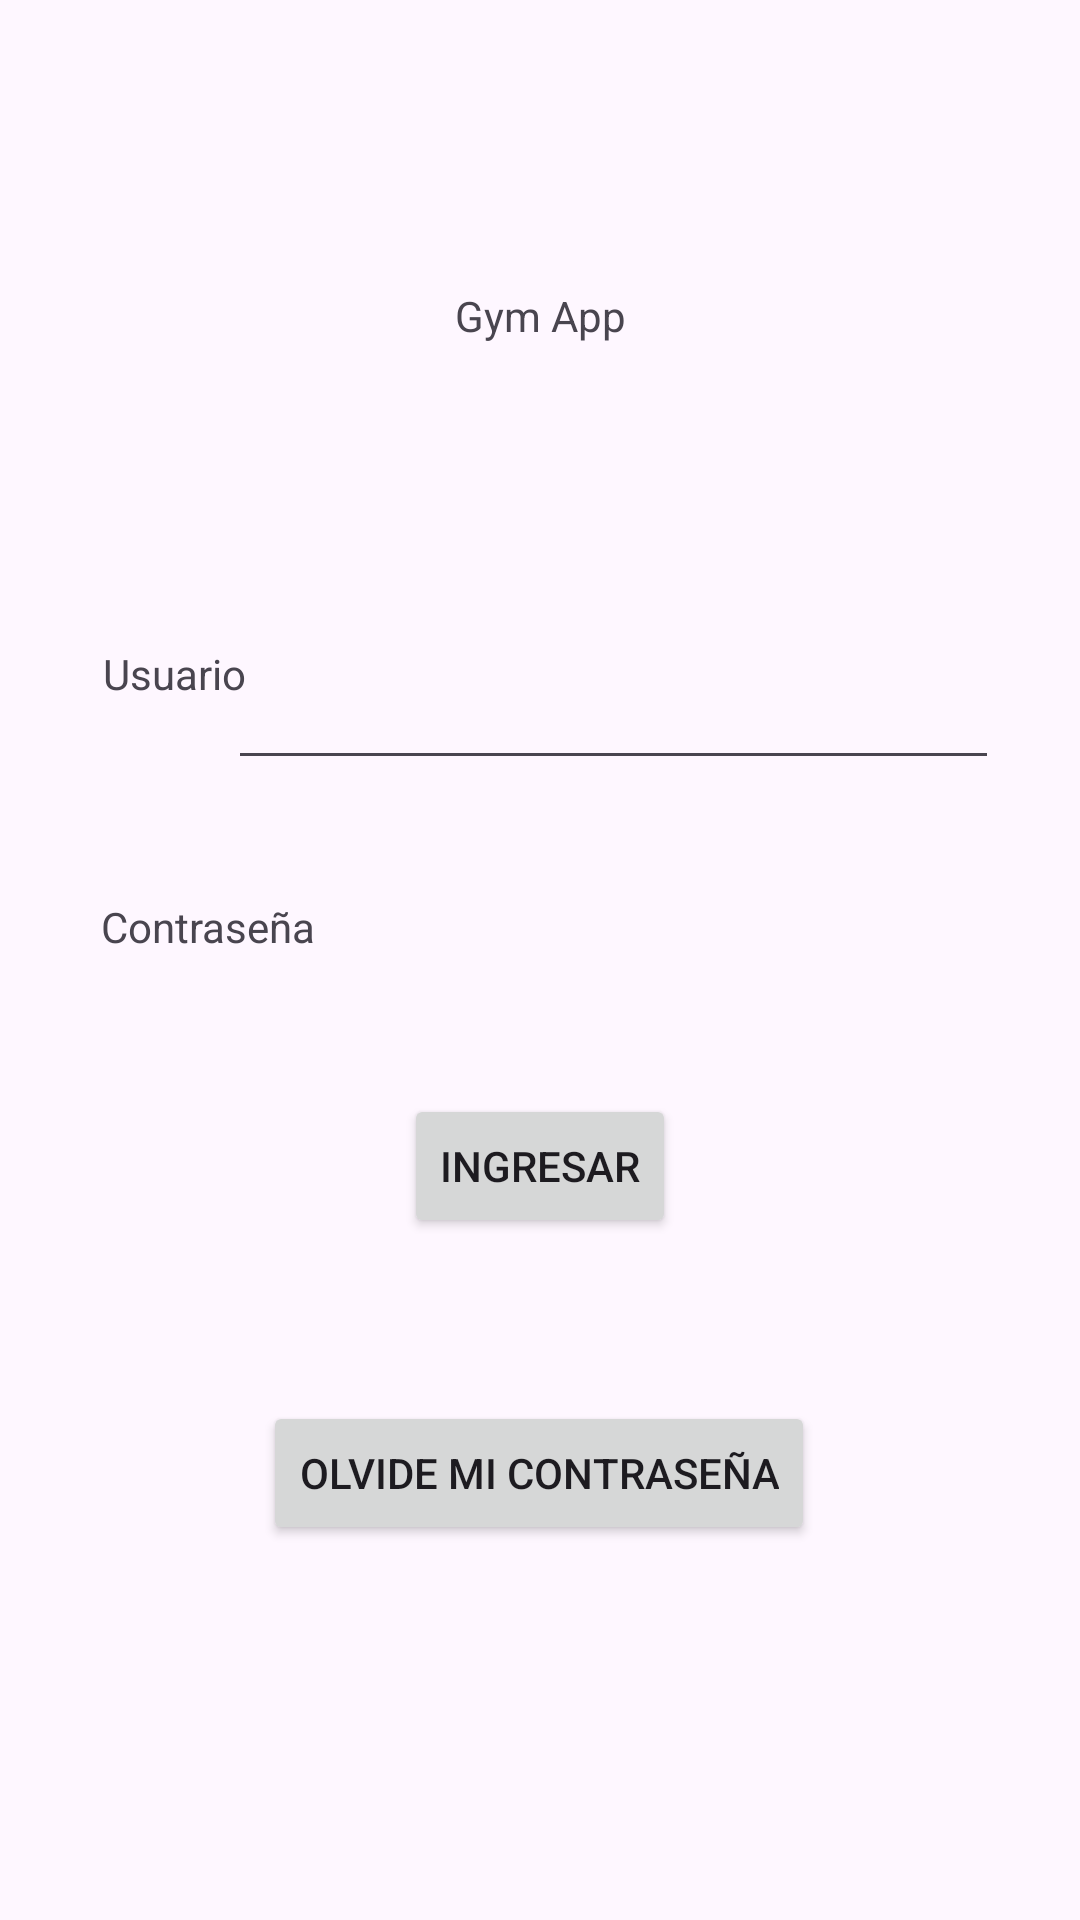

Here is an Android app screen rendered from its layout file. Give the layout XML and the strings, colors and styles it references.
<!-- AndroidManifest.xml: application theme Theme.G_ap -->
<!-- res/layout/activity_main.xml -->
<?xml version="1.0" encoding="utf-8"?>
<androidx.constraintlayout.widget.ConstraintLayout xmlns:android="http://schemas.android.com/apk/res/android"
    xmlns:app="http://schemas.android.com/apk/res-auto"
    xmlns:tools="http://schemas.android.com/tools"
    android:id="@+id/main"
    android:layout_width="match_parent"
    android:layout_height="match_parent"
    tools:context=".MainActivity">

    <TextView
        android:id="@+id/textView3"
        android:layout_width="wrap_content"
        android:layout_height="wrap_content"
        android:text="Gym App"
        app:layout_constraintBottom_toBottomOf="parent"
        app:layout_constraintEnd_toEndOf="parent"
        app:layout_constraintStart_toStartOf="parent"
        app:layout_constraintTop_toTopOf="parent"
        app:layout_constraintVertical_bias="0.154" />

    <TextView
        android:id="@+id/textView2"
        android:layout_width="wrap_content"
        android:layout_height="wrap_content"
        android:text="Usuario"
        app:layout_constraintBottom_toBottomOf="parent"
        app:layout_constraintEnd_toEndOf="parent"
        app:layout_constraintHorizontal_bias="0.11"
        app:layout_constraintStart_toStartOf="parent"
        app:layout_constraintTop_toTopOf="parent"
        app:layout_constraintVertical_bias="0.346" />

    <TextView
        android:id="@+id/textView4"
        android:layout_width="wrap_content"
        android:layout_height="wrap_content"
        android:layout_marginTop="56dp"
        android:text="Contraseña"
        app:layout_constraintBottom_toBottomOf="parent"
        app:layout_constraintEnd_toEndOf="parent"
        app:layout_constraintHorizontal_bias="0.117"
        app:layout_constraintStart_toStartOf="parent"
        app:layout_constraintTop_toBottomOf="@+id/textView2"
        app:layout_constraintVertical_bias="0.028" />

    <EditText
        android:id="@+id/editTextTextPassword"
        android:layout_width="257dp"
        android:layout_height="52dp"
        android:layout_marginEnd="28dp"
        android:layout_marginBottom="380dp"
        android:ems="10"
        android:inputType="textPassword"
        app:layout_constraintBottom_toBottomOf="parent"
        app:layout_constraintEnd_toEndOf="parent"
        app:layout_constraintHorizontal_bias="0.891"
        app:layout_constraintStart_toEndOf="@id/textView2"
        app:layout_constraintTop_toBottomOf="@id/textView3"
        app:layout_constraintVertical_bias="1.0" />

    <Button
        android:id="@+id/button"
        android:layout_width="wrap_content"
        android:layout_height="wrap_content"
        android:layout_marginStart="155dp"
        android:layout_marginTop="102dp"
        android:layout_marginEnd="155dp"
        android:layout_marginBottom="225dp"
        android:text="Ingresar"
        app:layout_constraintBottom_toBottomOf="parent"
        app:layout_constraintEnd_toEndOf="parent"
        app:layout_constraintStart_toStartOf="parent"
        app:layout_constraintTop_toBottomOf="@+id/editTextTextPassword" />

    <Button
        android:id="@+id/button2"
        android:layout_width="wrap_content"
        android:layout_height="wrap_content"
        android:layout_marginStart="114dp"
        android:layout_marginTop="52dp"
        android:layout_marginEnd="115dp"
        android:layout_marginBottom="123dp"
        android:text="Olvide mi contraseña"
        app:layout_constraintBottom_toBottomOf="parent"
        app:layout_constraintEnd_toEndOf="parent"
        app:layout_constraintStart_toStartOf="parent"
        app:layout_constraintTop_toBottomOf="@+id/button" />

    <EditText
        android:id="@+id/editTextText"
        android:layout_width="251dp"
        android:layout_height="48dp"
        android:layout_marginStart="33dp"
        android:layout_marginTop="96dp"
        android:layout_marginEnd="30dp"
        android:layout_marginBottom="38dp"
        android:ems="10"
        android:inputType="text"
        app:layout_constraintBottom_toTopOf="@+id/editTextTextPassword"
        app:layout_constraintEnd_toEndOf="parent"
        app:layout_constraintHorizontal_bias="0.8"
        app:layout_constraintStart_toEndOf="@id/textView2"
        app:layout_constraintTop_toBottomOf="@id/textView3"
        app:layout_constraintVertical_bias="0.684" />

</androidx.constraintlayout.widget.ConstraintLayout>
<!-- resources referenced by this layout -->
<resources>
  <style name="Theme.G_ap" parent="Base.Theme.G_ap" />
  <style name="Base.Theme.G_ap" parent="Theme.Material3.DayNight.NoActionBar">
          
          
      </style>
</resources>
